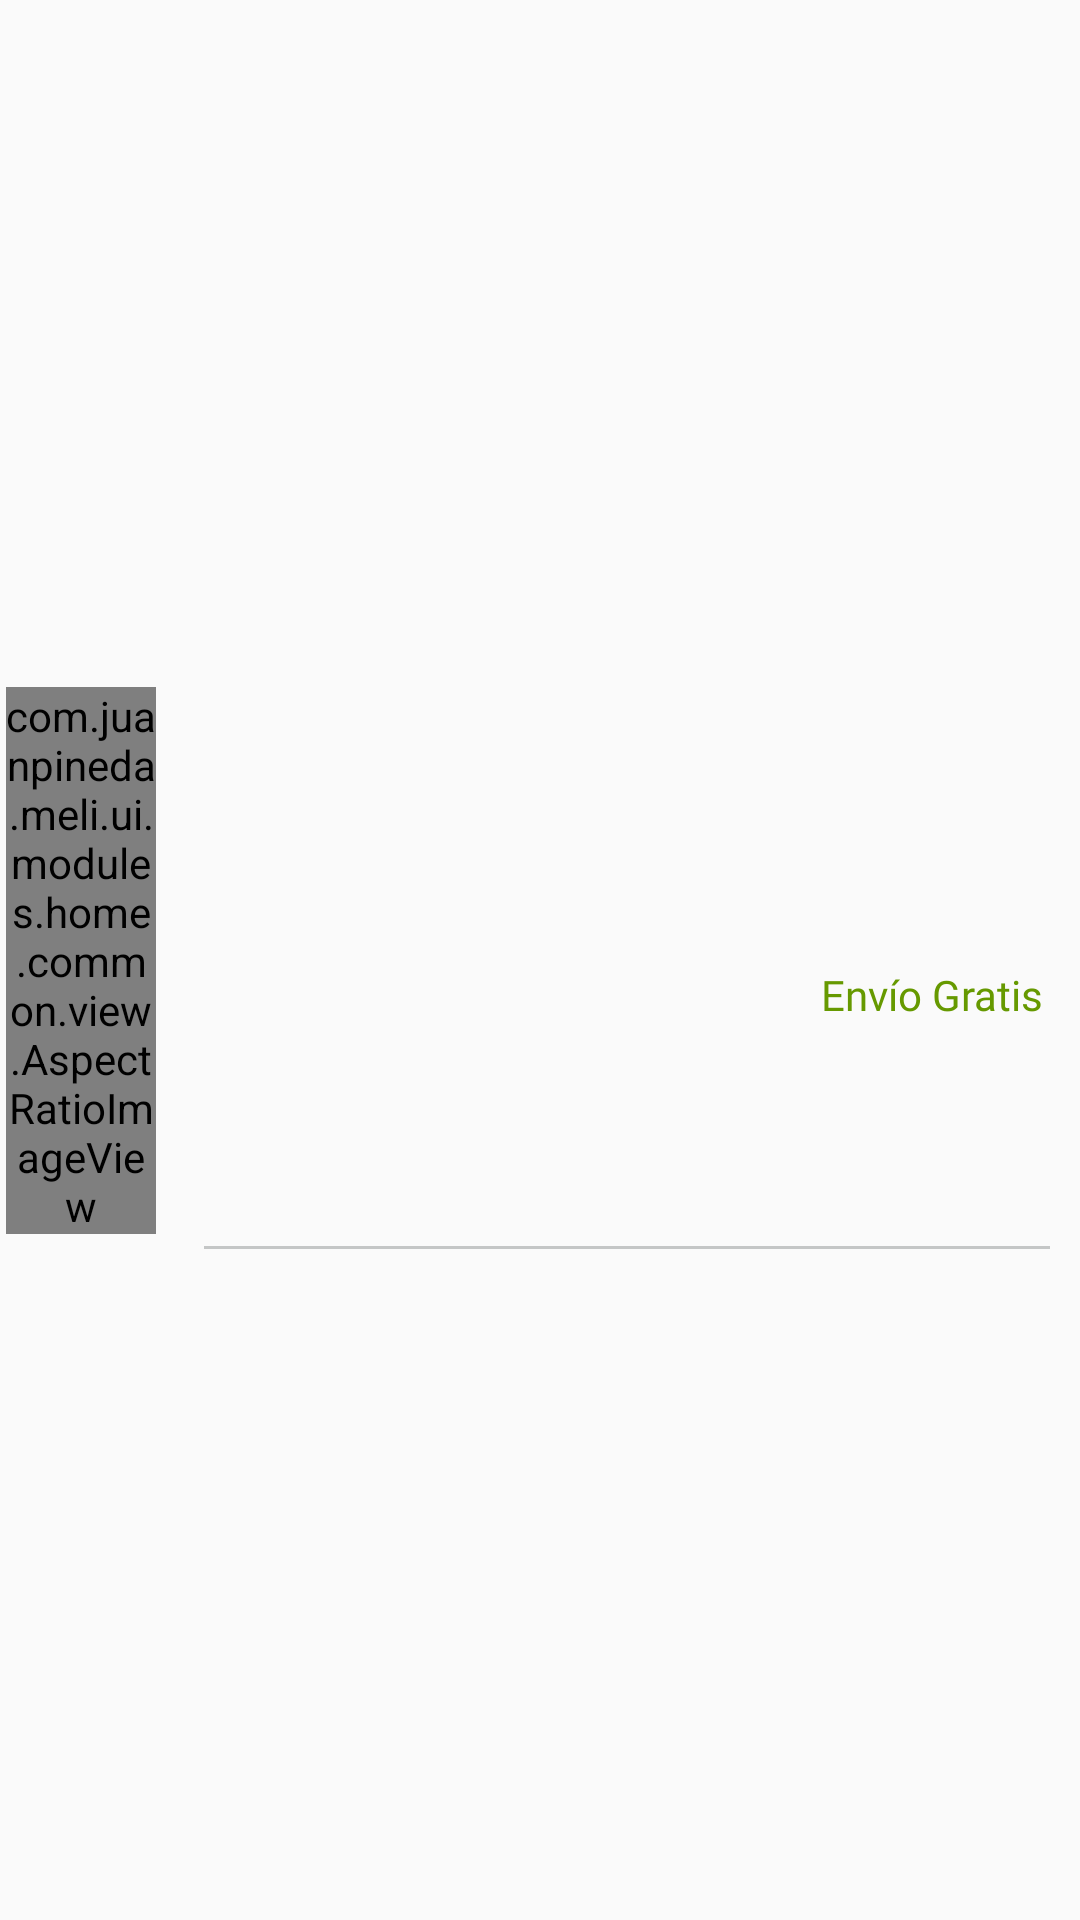

Android layout source for this screen:
<!-- AndroidManifest.xml: application theme AppTheme -->
<!-- res/layout/view_product.xml -->
<?xml version="1.0" encoding="utf-8"?>
<layout xmlns:android="http://schemas.android.com/apk/res/android"
    xmlns:app="http://schemas.android.com/apk/res-auto"
    xmlns:tools="http://schemas.android.com/tools">

    <data>

        <import type="android.view.View" />

        <variable
            name="product"
            type="com.juanpineda.domain.Product" />

    </data>

    <androidx.constraintlayout.widget.ConstraintLayout
        android:layout_width="match_parent"
        android:layout_height="wrap_content"
        android:layout_margin="8dp"
        android:orientation="horizontal"
        android:padding="2dp">

        <com.juanpineda.meli.ui.modules.home.common.view.AspectRatioImageView
            android:id="@+id/product_cover"
            android:layout_width="50dp"
            android:layout_height="wrap_content"
            android:scaleType="centerCrop"
            app:layout_constraintBottom_toBottomOf="parent"
            app:layout_constraintStart_toStartOf="parent"
            app:layout_constraintTop_toTopOf="parent"
            app:loadUrl="@{product.thumbnail}"
            app:ratio="1.5"
            tools:src="@tools:sample/backgrounds/scenic" />

        <TextView
            android:id="@+id/product_title"
            style="@style/Text2.Normal.Bold"
            android:layout_width="0dp"
            android:layout_height="wrap_content"
            android:layout_marginStart="16dp"
            android:background="@android:color/transparent"
            android:lineSpacingMultiplier="1"
            android:padding="2dp"
            android:text="@{product.title}"
            app:layout_constraintBottom_toTopOf="@+id/product_price"
            app:layout_constraintEnd_toEndOf="parent"
            app:layout_constraintHorizontal_bias="0.0"
            app:layout_constraintStart_toEndOf="@+id/product_cover"
            app:layout_constraintTop_toTopOf="parent"
            app:layout_constraintVertical_bias="0.5"
            app:layout_constraintVertical_chainStyle="packed"
            tools:text="Lorem ipsum" />

        <TextView
            android:id="@+id/product_price"
            style="@style/Text2.Normal"
            android:layout_width="wrap_content"
            android:layout_height="wrap_content"
            android:layout_marginStart="16dp"
            android:background="@android:color/transparent"
            android:lineSpacingMultiplier="1"
            android:padding="2dp"
            app:layout_constraintBottom_toBottomOf="parent"
            app:layout_constraintStart_toEndOf="@+id/product_cover"
            app:layout_constraintTop_toBottomOf="@+id/product_title"
            app:loadAmount="@{product.price}"
            tools:text="Lorem ipsum" />

        <TextView
            android:id="@+id/text_view_description"
            style="@style/Text2.Small"
            android:layout_width="wrap_content"
            android:layout_height="wrap_content"
            android:background="@android:color/transparent"
            android:lineSpacingMultiplier="1"
            android:layout_marginEnd="8dp"
            android:padding="2dp"
            android:text="@string/product_main_item_label"
            android:textColor="@android:color/holo_green_dark"
            app:layout_constraintEnd_toEndOf="parent"
            app:layout_constraintTop_toBottomOf="@+id/product_title" />

        <View
            android:layout_width="0dp"
            android:layout_height="1dp"
            android:layout_marginTop="4dp"
            android:layout_marginEnd="8dp"
            android:background="@color/colorGray"
            app:layout_constraintEnd_toEndOf="parent"
            app:layout_constraintStart_toStartOf="@+id/product_price"
            app:layout_constraintTop_toBottomOf="@+id/product_cover" />
    </androidx.constraintlayout.widget.ConstraintLayout>
</layout>
<!-- resources referenced by this layout -->
<resources>
  <color name="colorGray">#ffC4C6C6</color>
  <string name="product_main_item_label">Envío Gratis</string>
  <style name="Text2.Normal">
          <item name="android:textSize">16sp</item>
      </style>
  <style name="Text2.Normal.Bold">
          <item name="android:fontFamily">@font/gilroy_bold</item>
      </style>
  <style name="Text2.Small">
          <item name="android:textSize">14sp</item>
      </style>
  <style name="AppTheme" parent="Theme.AppCompat.Light.DarkActionBar">
          
          <item name="colorPrimary">@color/colorPrimary</item>
          <item name="colorPrimaryDark">@color/colorPrimaryDark</item>
          <item name="colorAccent">@color/colorAccent</item>
      </style>
  <color name="colorPrimary">#008577</color>
  <color name="colorPrimaryDark">#00574B</color>
  <color name="colorAccent">#D81B60</color>
</resources>
